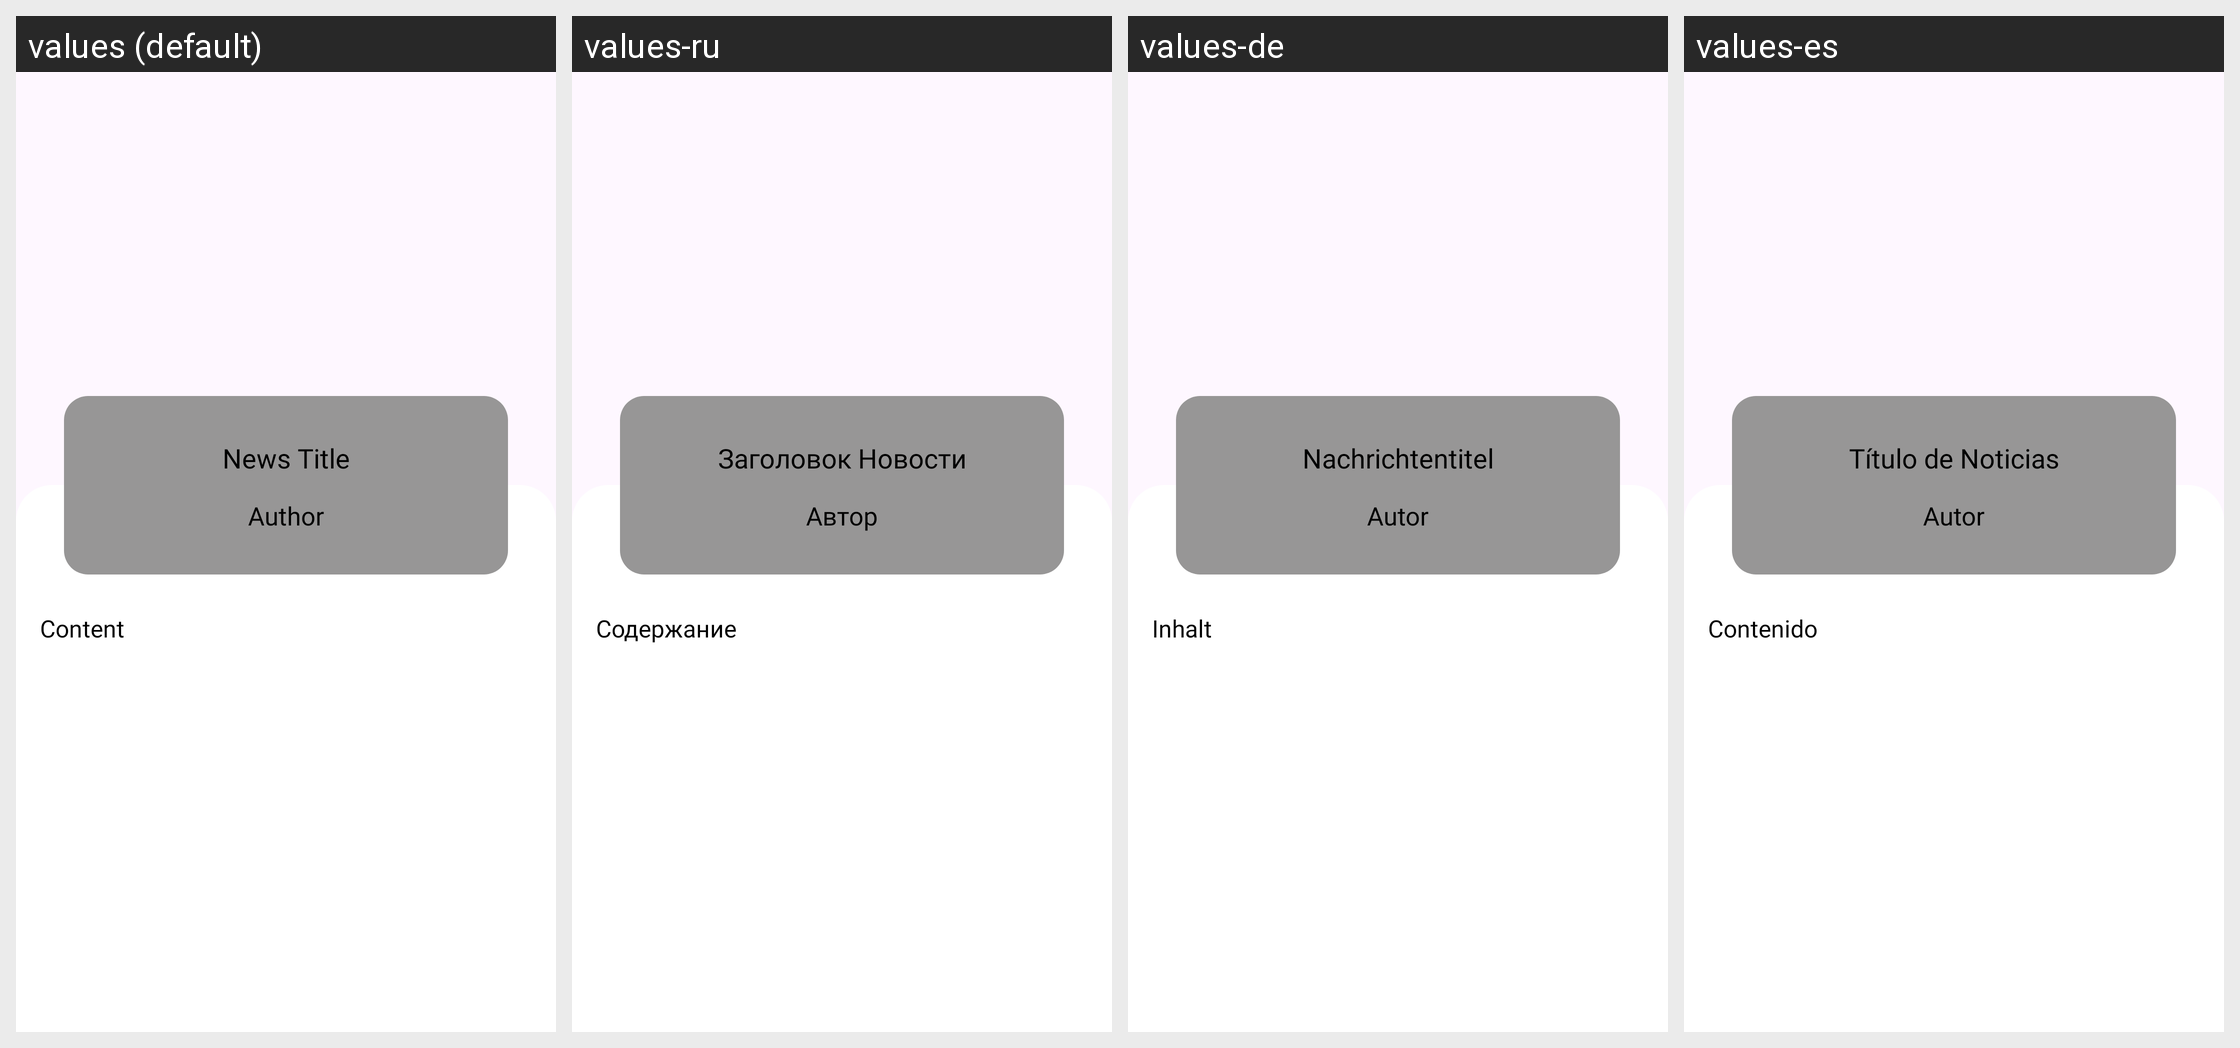

The Android screen above is rendered under several locales of the same app. Produce the string resources it draws, with the default and per-locale values.
Android screen res/layout/activity_news_detail.xml rendered under 4 locales, left to right: values (default), values-ru, values-de, values-es. Device: Nexus 5 (rendered at 1080×1920; each locale shown at half size, 540×960, under a caption strip naming it); theme Theme.News.
Strings drawn on this screen, with the default value and each locale's value (text and hints the layout hard-codes, and strings that could not be matched under every locale, appear in the picture but are not listed):

content
  values: Content
  values-ru: Содержание
  values-de: Inhalt
  values-es: Contenido

news_title
  values: News Title
  values-ru: Заголовок Новости
  values-de: Nachrichtentitel
  values-es: Título de Noticias

author
  values: Author
  values-ru: Автор
  values-de: Autor
  values-es: Autor
